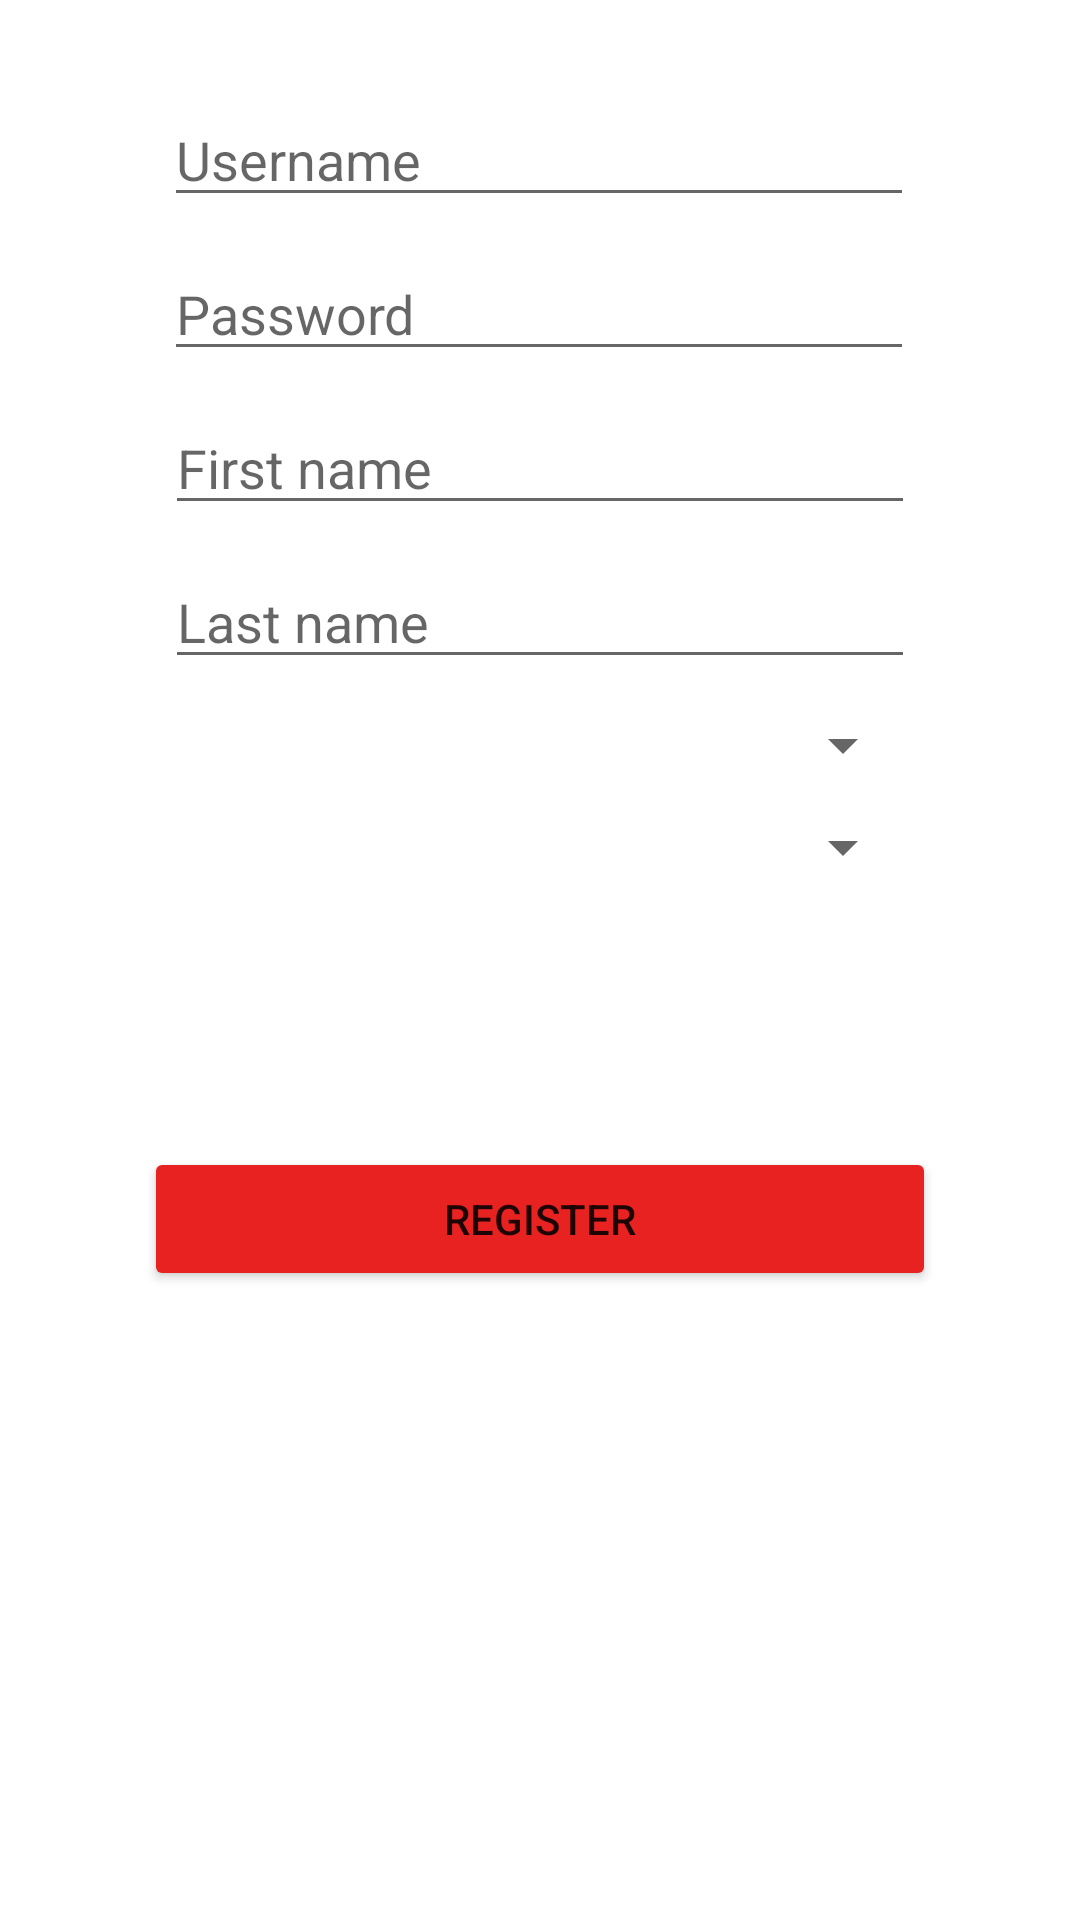

Layout XML and referenced resources for this Android screen:
<!-- AndroidManifest.xml: application theme Theme.Fakultet -->
<!-- res/layout/activity_register.xml -->
<?xml version="1.0" encoding="utf-8"?>
<androidx.constraintlayout.widget.ConstraintLayout xmlns:android="http://schemas.android.com/apk/res/android"
    xmlns:app="http://schemas.android.com/apk/res-auto"
    xmlns:tools="http://schemas.android.com/tools"
    android:layout_width="match_parent"
    android:layout_height="match_parent"
    tools:context=".Register">

    <EditText
        android:id="@+id/usernameReg"
        android:layout_width="250dp"
        android:layout_height="wrap_content"
        android:layout_marginBottom="108dp"
        android:ems="10"
        android:hint="Username"
        android:inputType="textPersonName"
        app:layout_constraintBottom_toTopOf="@+id/guideline3"
        app:layout_constraintEnd_toEndOf="parent"
        app:layout_constraintHorizontal_bias="0.497"
        app:layout_constraintStart_toStartOf="parent"
        app:layout_constraintTop_toTopOf="parent" />

    <EditText
        android:id="@+id/passwordReg"
        android:layout_width="250dp"
        android:layout_height="wrap_content"
        android:layout_marginTop="10dp"
        android:ems="10"
        android:hint="Password"
        android:inputType="textPersonName"
        app:layout_constraintEnd_toEndOf="@+id/usernameReg"
        app:layout_constraintHorizontal_bias="1.0"
        app:layout_constraintStart_toStartOf="@+id/usernameReg"
        app:layout_constraintTop_toBottomOf="@+id/usernameReg" />

    <androidx.constraintlayout.widget.Guideline
        android:id="@+id/guideline3"
        android:layout_width="wrap_content"
        android:layout_height="wrap_content"
        android:orientation="horizontal"
        app:layout_constraintGuide_percent="0.33" />

    <EditText
        android:id="@+id/firstNameReg"
        android:layout_width="250dp"
        android:layout_height="wrap_content"
        android:ems="10"
        android:hint="First name"
        android:layout_marginTop="10dp"
        android:inputType="textPersonName"
        app:layout_constraintEnd_toEndOf="parent"
        app:layout_constraintStart_toStartOf="parent"
        app:layout_constraintTop_toBottomOf="@+id/passwordReg" />

    <EditText
        android:id="@+id/lastNameReg"
        android:layout_width="250dp"
        android:layout_height="wrap_content"
        android:ems="10"
        android:inputType="textPersonName"
        android:hint="Last name"
        android:layout_marginTop="10dp"
        app:layout_constraintEnd_toEndOf="@+id/firstNameReg"
        app:layout_constraintStart_toStartOf="@+id/firstNameReg"
        app:layout_constraintTop_toBottomOf="@+id/firstNameReg" />

    <Spinner
        android:id="@+id/fieldReg"
        android:layout_width="250dp"
        android:layout_height="wrap_content"
        android:layout_marginTop="10dp"

        app:layout_constraintEnd_toEndOf="parent"
        app:layout_constraintStart_toStartOf="parent"
        app:layout_constraintTop_toBottomOf="@+id/lastNameReg" />

    <Spinner
        android:id="@+id/semesterReg"
        android:layout_width="250dp"
        android:layout_marginTop="10dp"
        android:layout_height="wrap_content"
        app:layout_constraintEnd_toEndOf="@+id/fieldReg"
        app:layout_constraintStart_toStartOf="@+id/fieldReg"
        app:layout_constraintTop_toBottomOf="@+id/fieldReg" />

    <Button
        android:id="@+id/registerBtnReg"
        android:layout_width="wrap_content"
        android:layout_height="wrap_content"
        android:layout_marginTop="88dp"
        android:backgroundTint="@color/red"
        android:paddingLeft="100dp"
        android:paddingRight="100dp"
        android:text="Register"
        app:layout_constraintEnd_toEndOf="@+id/semesterReg"
        app:layout_constraintHorizontal_bias="0.52"
        app:layout_constraintStart_toStartOf="@+id/semesterReg"
        app:layout_constraintTop_toBottomOf="@+id/semesterReg" />

    <TextView
        android:id="@+id/regErr"
        android:layout_width="wrap_content"
        android:layout_height="wrap_content"
        android:text=""
        android:layout_marginTop="10dp"
        app:layout_constraintEnd_toEndOf="@+id/registerBtnReg"
        app:layout_constraintStart_toStartOf="@+id/registerBtnReg"
        app:layout_constraintTop_toBottomOf="@+id/registerBtnReg" />

</androidx.constraintlayout.widget.ConstraintLayout>
<!-- resources referenced by this layout -->
<resources>
  <color name="red">#E82121</color>
  <style name="Theme.Fakultet" parent="Theme.MaterialComponents.DayNight.DarkActionBar">
          
          <item name="colorPrimary">@color/purple_500</item>
          <item name="colorPrimaryVariant">@color/purple_700</item>
          <item name="colorOnPrimary">@color/white</item>
          
          <item name="colorSecondary">@color/teal_200</item>
          <item name="colorSecondaryVariant">@color/teal_700</item>
          <item name="colorOnSecondary">@color/black</item>
          
          <item name="android:statusBarColor" tools:targetApi="l">?attr/colorPrimaryVariant</item>
          
      </style>
  <color name="purple_500">#FF6200EE</color>
  <color name="purple_700">#FF3700B3</color>
  <color name="white">#FFFFFFFF</color>
  <color name="teal_200">#FF03DAC5</color>
  <color name="teal_700">#FF018786</color>
  <color name="black">#FF000000</color>
</resources>
